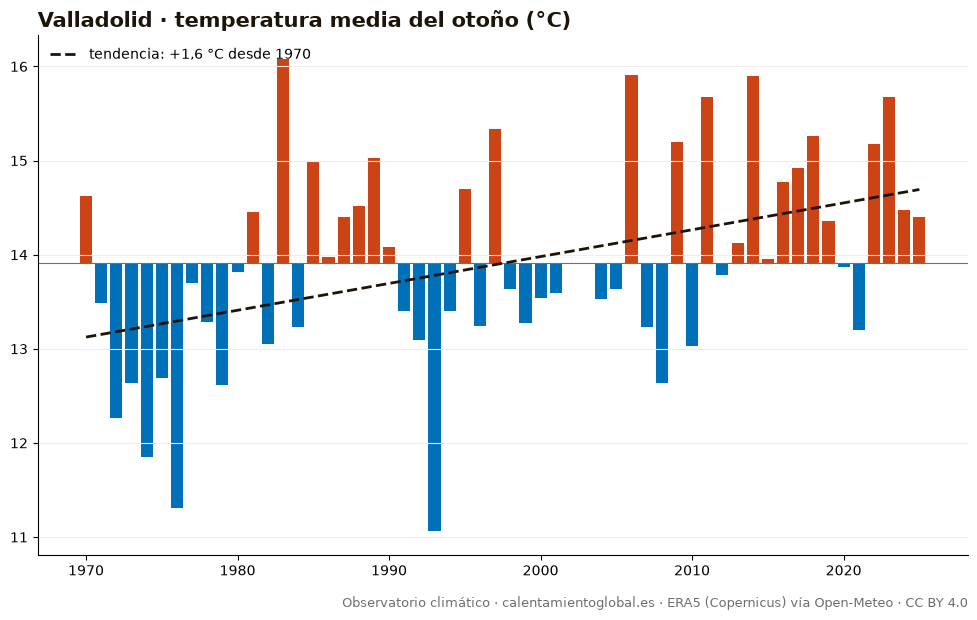

Source data for this figure (header and first rows):
anio, temperatura_media_C, dias_sobre_normal
1970, 14.62, 56
1971, 13.49, 44
1972, 12.26, 27
1973, 12.64, 28
1974, 11.85, 24
1975, 12.69, 35
1976, 11.31, 16
1977, 13.7, 48
1978, 13.29, 37
1979, 12.62, 31
1980, 13.82, 50
1981, 14.45, 57
1982, 13.05, 30
1983, 16.08, 71
1984, 13.23, 36
1985, 14.99, 59
1986, 13.98, 46
1987, 14.4, 48
1988, 14.52, 52
1989, 15.03, 64
1990, 14.08, 43
1991, 13.4, 40
1992, 13.09, 40
1993, 11.06, 13
1994, 13.4, 43
1995, 14.7, 54
1996, 13.24, 31
1997, 15.34, 67
1998, 13.64, 38
1999, 13.27, 38
2000, 13.54, 45
2001, 13.59, 32
2002, 13.9, 46
2003, 13.9, 47
2004, 13.53, 39
2005, 13.63, 41
2006, 15.91, 70
2007, 13.23, 26
2008, 12.64, 34
2009, 15.2, 62
2010, 13.03, 35
2011, 15.67, 64
2012, 13.78, 45
2013, 14.12, 46
2014, 15.9, 68
2015, 13.95, 44
2016, 14.77, 59
2017, 14.92, 59
2018, 15.26, 63
2019, 14.36, 53
2020, 13.87, 45
2021, 13.2, 28
2022, 15.18, 61
2023, 15.68, 59
2024, 14.47, 52
2025, 14.4, 51
